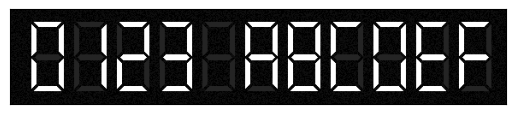

Source code (Python):
from matplotlib import pyplot as plt
from numpy.random import default_rng
rng = default_rng()

text = "0123 abcdef"
char = len(text)
lcdtext = []

#letter display data
#data type: 4=ON 1=OFF, 
#[TOP,TOPLEFT,TOPRIGHT,MIDDLE,BOTTOMLEFT,BOTTOMRIGHT,BOTTOM]
for letter in text:
    if letter == "0":
        lcdtext.append([7,7,7,1,7,7,7])
    if letter == "1":
        lcdtext.append([1,1,7,1,1,7,1])
    if letter == "2":
        lcdtext.append([7,1,7,7,7,1,7])
    if letter == "3":
        lcdtext.append([7,1,7,7,1,7,7])
    if letter == " ":
        lcdtext.append([1,1,1,1,1,1,1])
    if letter == "a":
        lcdtext.append([7,7,7,7,7,7,1])
    if letter == "b":
        lcdtext.append([7,7,7,7,7,7,7])
    if letter == "c":
        lcdtext.append([7,7,1,1,7,1,7])
    if letter == "d":
        lcdtext.append([7,7,7,1,7,7,7])
    if letter == "e":
        lcdtext.append([7,7,1,7,7,1,7])
    if letter == "f":
        lcdtext.append([7,7,1,7,7,1,1])      

#create a blank textured numpy screen
scrnp = rng.choice(a=[0,0.4], size=(96+15,(char*50)+30))

#render algorithm
for i in range(len(lcdtext)):
    for a in range(6):
        scrnp[15+a,28+(i*50)+a:60+(i*50)-a]=(lcdtext[i])[0]
    for a in range(6):
        scrnp[18+a:55-a,25+(i*50)+a]=(lcdtext[i])[1]
    for a in range(6):
        scrnp[18+(5-a):55-(5-a),57+(i*50)+a]=(lcdtext[i])[2]
    for a in range(7):
        if a==0 or a==1 or a==2 or a==3:
            scrnp[53+a,32+(i*50)-a:57+(i*50)+a]=(lcdtext[i])[3]
        else:
            scrnp[53+a,32+(i*50)+a-6:57+(i*50)-a+6]=(lcdtext[i])[3]
    for a in range(6):
        scrnp[58+a:35+58-a,25+(i*50)+a]=(lcdtext[i])[4]
    for a in range(6):
        scrnp[58+5-a:35+58+a-5,32+25+(i*50)+a]=(lcdtext[i])[5]
    for a in range(6):
        scrnp[75+15+a,28+5+(i*50)-a:60-5+(i*50)+a]=(lcdtext[i])[6]

#Photo desing part
fig = plt.figure()
plt.imshow(scrnp, cmap="gray", vmax=7, vmin=0)
ax = plt.gca()
ax.axes.xaxis.set_visible(False)#clear xaxis info
ax.axes.yaxis.set_visible(False)#clear yaxis info
plt.show()
fig.savefig('./lcd_.jpg')